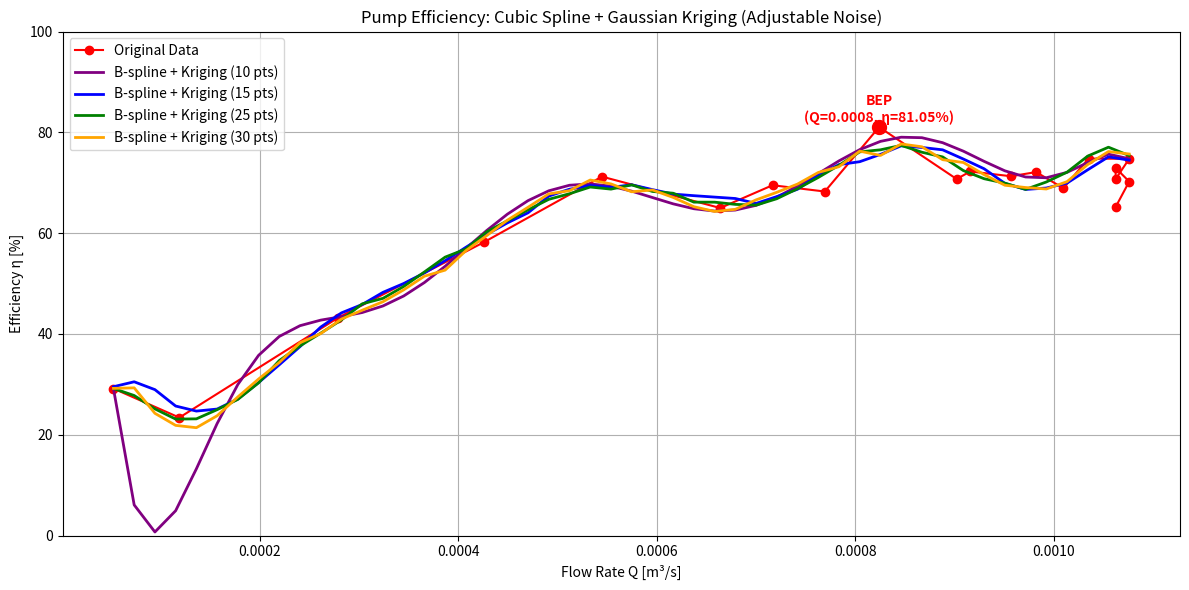

This figure's Python source:
#!/usr/bin/env python3
# -*- coding: utf-8 -*-
"""
Pump Efficiency Analysis with B-spline + Gaussian Kriging + Adjustable Noise
(실제 데이터 사용, Cubic Spline 직접 구현)

Author: Yongbeen Kim
Date: 2025-09-30
"""

import logging
from typing import Tuple
import matplotlib.pyplot as plt
import numpy as np

# -----------------------------
# Logging Configuration
# -----------------------------
logging.basicConfig(level=logging.INFO, format="%(message)s")
logger = logging.getLogger(__name__)

# -----------------------------
# Constants
# -----------------------------
RHO: float = 1000.0          # Water density [kg/m³]
G: float = 9.81              # Gravity [m/s²]
KRIGING_NOISE: float = 1e-12 # Noise for Kriging covariance matrix (adjustable)

# -----------------------------
# Input Data (실제 펌프 측정 데이터)
# -----------------------------
RPM = np.full(20, 900)
P_IN = np.array([
    1.262, 1.262, 1.212, 0.858, 0.454, 0.0, -0.303, -0.555, -0.909, -1.262,
    -1.464, -1.767, -1.969, -2.020, -2.322, -2.423, -2.474, -2.474, -2.575, -2.575
]) * 1000.0
P_OUT = np.array([
    21.48, 20.78, 19.64, 18.15, 17.17, 15.45, 14.54, 13.91, 12.77, 11.86,
    11.16, 10.25, 10.02, 9.74, 9.16, 9.04, 9.24, 9.14, 9.06, 9.06
]) * 1000.0
Q = np.array([
    0.0527, 0.1191, 0.2793, 0.4258, 0.5449, 0.6641, 0.7168, 0.7695, 0.8242, 0.9023,
    0.9160, 0.9570, 0.9824, 1.0098, 1.0352, 1.0762, 1.0625, 1.0625, 1.0762, 1.0625
]) / 1000.0
V_IN = np.array([
    0.1216, 0.2747, 0.6439, 0.9817, 1.2563, 1.5310, 1.6526, 1.7742, 1.9003, 2.0804,
    2.1119, 2.2065, 2.2650, 2.3281, 2.3866, 2.4812, 2.4496, 2.4496, 2.4812, 2.4496
])
V_OUT = np.array([
    0.2192, 0.4953, 1.1612, 1.7702, 2.2655, 2.7609, 2.9801, 3.1993, 3.4267, 3.7515,
    3.8084, 3.9789, 4.0844, 4.1981, 4.3037, 4.4742, 4.4174, 4.4174, 4.4742, 4.4174
])
HE = np.full(20, 0.075)
TORQUE = np.array([
    0.0402, 0.1098, 0.1345, 0.1484, 0.1561, 0.2041, 0.2041, 0.2242, 0.1994, 0.2535,
    0.2473, 0.2597, 0.2674, 0.2891, 0.2736, 0.2922, 0.3061, 0.2953, 0.3138, 0.3308
])

# -----------------------------
# Functions
# -----------------------------
def compute_efficiency(
    rpm: np.ndarray,
    torque: np.ndarray,
    p_in: np.ndarray,
    p_out: np.ndarray,
    q: np.ndarray,
    v_in: np.ndarray,
    v_out: np.ndarray,
    he: np.ndarray
) -> Tuple[np.ndarray, float, float]:
    """Calculate pump efficiency and Best Efficiency Point (BEP)."""
    omega = rpm * np.pi / 30.0
    w_shaft = torque * omega
    ha = (p_out - p_in) / (RHO * G) + he + (v_out**2 - v_in**2) / (2 * G)
    w_hydraulic = RHO * G * q * ha
    eta = np.clip((w_hydraulic / w_shaft) * 100.0, 0.0, 100.0)
    bep_idx = np.argmax(eta)
    return eta, q[bep_idx], eta[bep_idx]


def cubic_spline_interpolation(x: np.ndarray, y: np.ndarray, x_new: np.ndarray) -> np.ndarray:
    """Natural cubic spline interpolation (no scipy)."""
    n = len(x)
    h = np.diff(x)
    alpha = np.zeros(n)
    for i in range(1, n-1):
        alpha[i] = (3/h[i])*(y[i+1]-y[i]) - (3/h[i-1])*(y[i]-y[i-1])

    l = np.ones(n)
    mu = np.zeros(n)
    z = np.zeros(n)
    c = np.zeros(n)
    b = np.zeros(n-1)
    d = np.zeros(n-1)

    for i in range(1, n-1):
        l[i] = 2*(x[i+1]-x[i-1]) - h[i-1]*mu[i-1]
        mu[i] = h[i]/l[i]
        z[i] = (alpha[i] - h[i-1]*z[i-1]) / l[i]

    for j in range(n-2, -1, -1):
        c[j] = z[j] - mu[j]*c[j+1]
        b[j] = ((y[j+1]-y[j])/h[j]) - h[j]*(c[j+1]+2*c[j])/3
        d[j] = (c[j+1]-c[j]) / (3*h[j])

    y_new = np.zeros_like(x_new)
    for idx, xi in enumerate(x_new):
        j = np.searchsorted(x, xi) - 1
        j = np.clip(j, 0, n-2)
        dx = xi - x[j]
        y_new[idx] = y[j] + b[j]*dx + c[j]*dx**2 + d[j]*dx**3

    return y_new


def gaussian_variogram(h: float, nugget: float, sill: float, vrange: float) -> float:
    """Gaussian variogram model."""
    return nugget + sill * (1.0 - np.exp(-(h / vrange) ** 2))


def ordinary_kriging_1d(
    x_data: np.ndarray,
    y_data: np.ndarray,
    x_pred: np.ndarray,
    nugget: float,
    sill: float,
    vrange: float,
    variogram_func
) -> Tuple[np.ndarray, np.ndarray]:
    """1D ordinary Kriging with adjustable noise."""
    n = len(x_data)
    cov_matrix = np.array([
        [sill - variogram_func(abs(xi - xj), 0.0, sill, vrange) for xj in x_data]
        for xi in x_data
    ])
    cov_matrix += KRIGING_NOISE * np.eye(n)

    cov_aug = np.zeros((n + 1, n + 1))
    cov_aug[:n, :n] = cov_matrix
    cov_aug[-1, :-1] = 1.0
    cov_aug[:-1, -1] = 1.0
    cov_aug[-1, -1] = 0.0

    y_pred, var_pred = np.zeros(len(x_pred)), np.zeros(len(x_pred))
    for i, xp in enumerate(x_pred):
        k = np.array([sill - variogram_func(abs(xp - xi), 0.0, sill, vrange) for xi in x_data])
        sol = np.linalg.solve(cov_aug, np.append(k, 1.0))
        weights, lagrange = sol[:-1], sol[-1]
        y_pred[i] = np.dot(weights, y_data)
        var_pred[i] = sill - np.dot(weights, k) + lagrange
    return y_pred, var_pred


def semivariogram(x: np.ndarray, y: np.ndarray, n_lags: int = 10) -> Tuple[np.ndarray, np.ndarray]:
    """Compute experimental semivariogram."""
    h_list, gamma_list = [], []
    n = len(x)
    for i in range(n - 1):
        for j in range(i + 1, n):
            h_list.append(abs(x[j] - x[i]))
            gamma_list.append(0.5 * (y[j] - y[i])**2)
    h_arr, gamma_arr = np.array(h_list), np.array(gamma_list)
    lag_edges = np.linspace(0.0, h_arr.max(), n_lags + 1)
    gamma_avg, lag_center = [], []
    for k in range(n_lags):
        mask = (h_arr >= lag_edges[k]) & (h_arr < lag_edges[k + 1])
        if np.any(mask):
            gamma_avg.append(np.mean(gamma_arr[mask]))
            lag_center.append((lag_edges[k] + lag_edges[k + 1]) / 2.0)
    return np.array(lag_center), np.array(gamma_avg)


def compute_rmse(y_true: np.ndarray, y_pred: np.ndarray) -> float:
    """Compute Root Mean Squared Error."""
    return np.sqrt(np.mean((y_true - y_pred)**2))


def compute_r2(y_true: np.ndarray, y_pred: np.ndarray) -> float:
    """Compute coefficient of determination R²."""
    ss_res = np.sum((y_true - y_pred)**2)
    ss_tot = np.sum((y_true - np.mean(y_true))**2)
    return 1.0 - ss_res / ss_tot


# -----------------------------
# Main Execution
# -----------------------------
if __name__ == "__main__":
    eta, bep_q, bep_eta = compute_efficiency(RPM, TORQUE, P_IN, P_OUT, Q, V_IN, V_OUT, HE)

    q_unique, unique_idx = np.unique(Q, return_index=True)
    eta_unique = eta[unique_idx]
    q_dense = np.linspace(q_unique.min(), q_unique.max(), 50)
    eta_spline_dense = cubic_spline_interpolation(q_unique, eta_unique, q_dense)

    # Variogram estimation
    lag, gamma_exp = semivariogram(q_unique, eta_unique)
    nugget_fit = gamma_exp[0]
    sill_fit = gamma_exp.max()
    idx = np.argmax(gamma_exp >= 0.95 * sill_fit)
    range_fit = lag[idx] if idx < len(lag) else lag[-1]

    logger.info("=== Variogram Estimated Parameters ===")
    logger.info(f"nugget={nugget_fit:.4f}, sill={sill_fit:.4f}, range={range_fit:.4f}")

    # Kriging + plotting
    points_list = [10, 15, 25, 30]
    colors = ["purple", "blue", "green", "orange"]

    plt.figure(figsize=(12, 6))
    plt.plot(Q, eta, "ro-", label="Original Data")
    plt.scatter(bep_q, bep_eta, color="red", s=100, zorder=5)
    plt.text(bep_q, bep_eta + 1, f"BEP\n(Q={bep_q:.4f}, η={bep_eta:.2f}%)",
             color="red", fontweight="bold", ha="center")

    for n_pts, color in zip(points_list, colors):
        q_spline = np.linspace(q_unique.min(), q_unique.max(), n_pts)
        eta_spline = cubic_spline_interpolation(q_unique, eta_unique, q_spline)
        eta_pred, _ = ordinary_kriging_1d(
            q_spline, eta_spline, q_dense,
            nugget_fit, sill_fit, range_fit,
            gaussian_variogram
        )
        rmse = compute_rmse(eta_spline_dense, eta_pred)
        r2 = compute_r2(eta_spline_dense, eta_pred)
        logger.info(f"Sample size={n_pts}, RMSE={rmse:.4f}, R²={r2:.4f}")
        plt.plot(q_dense, eta_pred, color=color, lw=2, label=f"B-spline + Kriging ({n_pts} pts)")

    plt.xlabel("Flow Rate Q [m³/s]")
    plt.ylabel("Efficiency η [%]")
    plt.title("Pump Efficiency: Cubic Spline + Gaussian Kriging (Adjustable Noise)")
    plt.ylim(0, 100)
    plt.grid(True)
    plt.legend()
    plt.tight_layout()
    plt.show()
